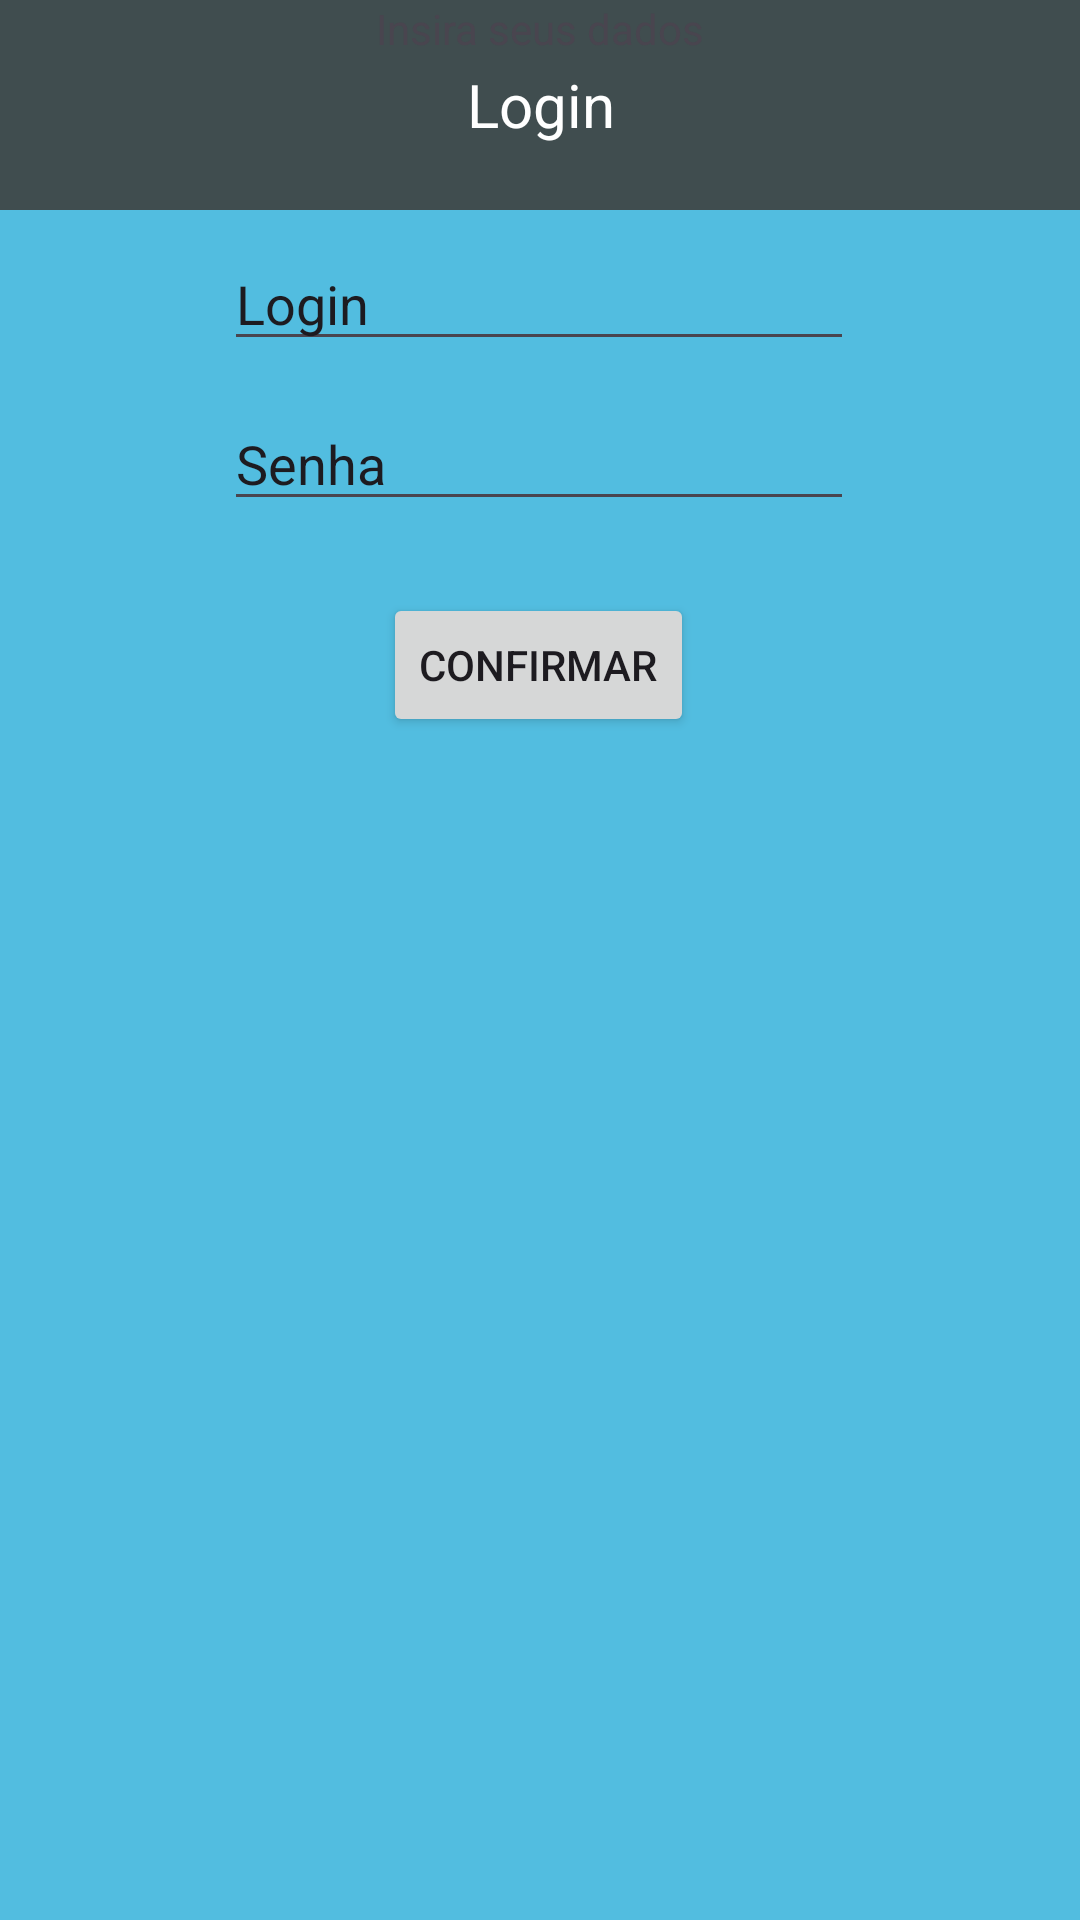

The Android layout XML behind this screen, and the referenced resources:
<!-- AndroidManifest.xml: application theme Theme.AppBD -->
<!-- res/layout/login.xml -->
<?xml version="1.0" encoding="utf-8"?>

<androidx.constraintlayout.widget.ConstraintLayout xmlns:android="http://schemas.android.com/apk/res/android"
    xmlns:app="http://schemas.android.com/apk/res-auto"
    xmlns:tools="http://schemas.android.com/tools"
    android:layout_width="match_parent"
    android:background="@color/aero"
    android:layout_height="match_parent">

    <TextView
        android:id="@+id/textView"
        android:layout_width="418dp"
        android:layout_height="70dp"
        android:background="@color/outer_space"
        android:gravity="center"
        android:text="Login"
        android:textColor="@color/white"
        android:textSize="60px"
        app:layout_constraintEnd_toEndOf="parent"
        app:layout_constraintStart_toStartOf="parent"
        app:layout_constraintTop_toTopOf="parent" />

    <EditText
        android:id="@+id/txtLoginUsu"
        android:layout_width="wrap_content"
        android:layout_height="wrap_content"
        android:layout_marginStart="32dp"
        android:layout_marginTop="60dp"
        android:layout_marginEnd="32dp"
        android:ems="10"
        android:inputType="text"
        android:text="Login"
        app:layout_constraintEnd_toEndOf="parent"
        app:layout_constraintHorizontal_bias="0.496"
        app:layout_constraintStart_toStartOf="parent"
        app:layout_constraintTop_toBottomOf="@+id/textView2" />

    <EditText
        android:id="@+id/txtPas1"
        android:layout_width="wrap_content"
        android:layout_height="wrap_content"
        android:layout_marginStart="32dp"
        android:layout_marginTop="12dp"
        android:layout_marginEnd="32dp"
        android:ems="10"
        android:inputType="text"
        android:text="Senha"
        app:layout_constraintEnd_toEndOf="parent"
        app:layout_constraintHorizontal_bias="0.496"
        app:layout_constraintStart_toStartOf="parent"
        app:layout_constraintTop_toBottomOf="@+id/txtLoginUsu" />

    <Button
        android:id="@+id/btnLogar"
        android:layout_width="wrap_content"
        android:layout_height="wrap_content"
        android:layout_marginStart="32dp"
        android:layout_marginTop="24dp"
        android:layout_marginEnd="32dp"
        android:text="Confirmar"
        app:layout_constraintEnd_toEndOf="parent"
        app:layout_constraintHorizontal_bias="0.498"
        app:layout_constraintStart_toStartOf="parent"
        app:layout_constraintTop_toBottomOf="@+id/txtPas1" />

    <TextView
        android:id="@+id/textView2"
        android:layout_width="wrap_content"
        android:layout_height="wrap_content"
        android:text="Insira seus dados"
        app:layout_constraintEnd_toEndOf="parent"
        app:layout_constraintStart_toStartOf="parent"
        tools:layout_editor_absoluteY="108dp" />

</androidx.constraintlayout.widget.ConstraintLayout>
<!-- resources referenced by this layout -->
<resources>
  <color name="aero">#52BDE0</color>
  <color name="outer_space">#404D4F</color>
  <color name="white">#FFFFFFFF</color>
  <style name="Theme.AppBD" parent="Base.Theme.AppBD" />
  <style name="Base.Theme.AppBD" parent="Theme.Material3.DayNight.NoActionBar">
          
          
      </style>
</resources>
